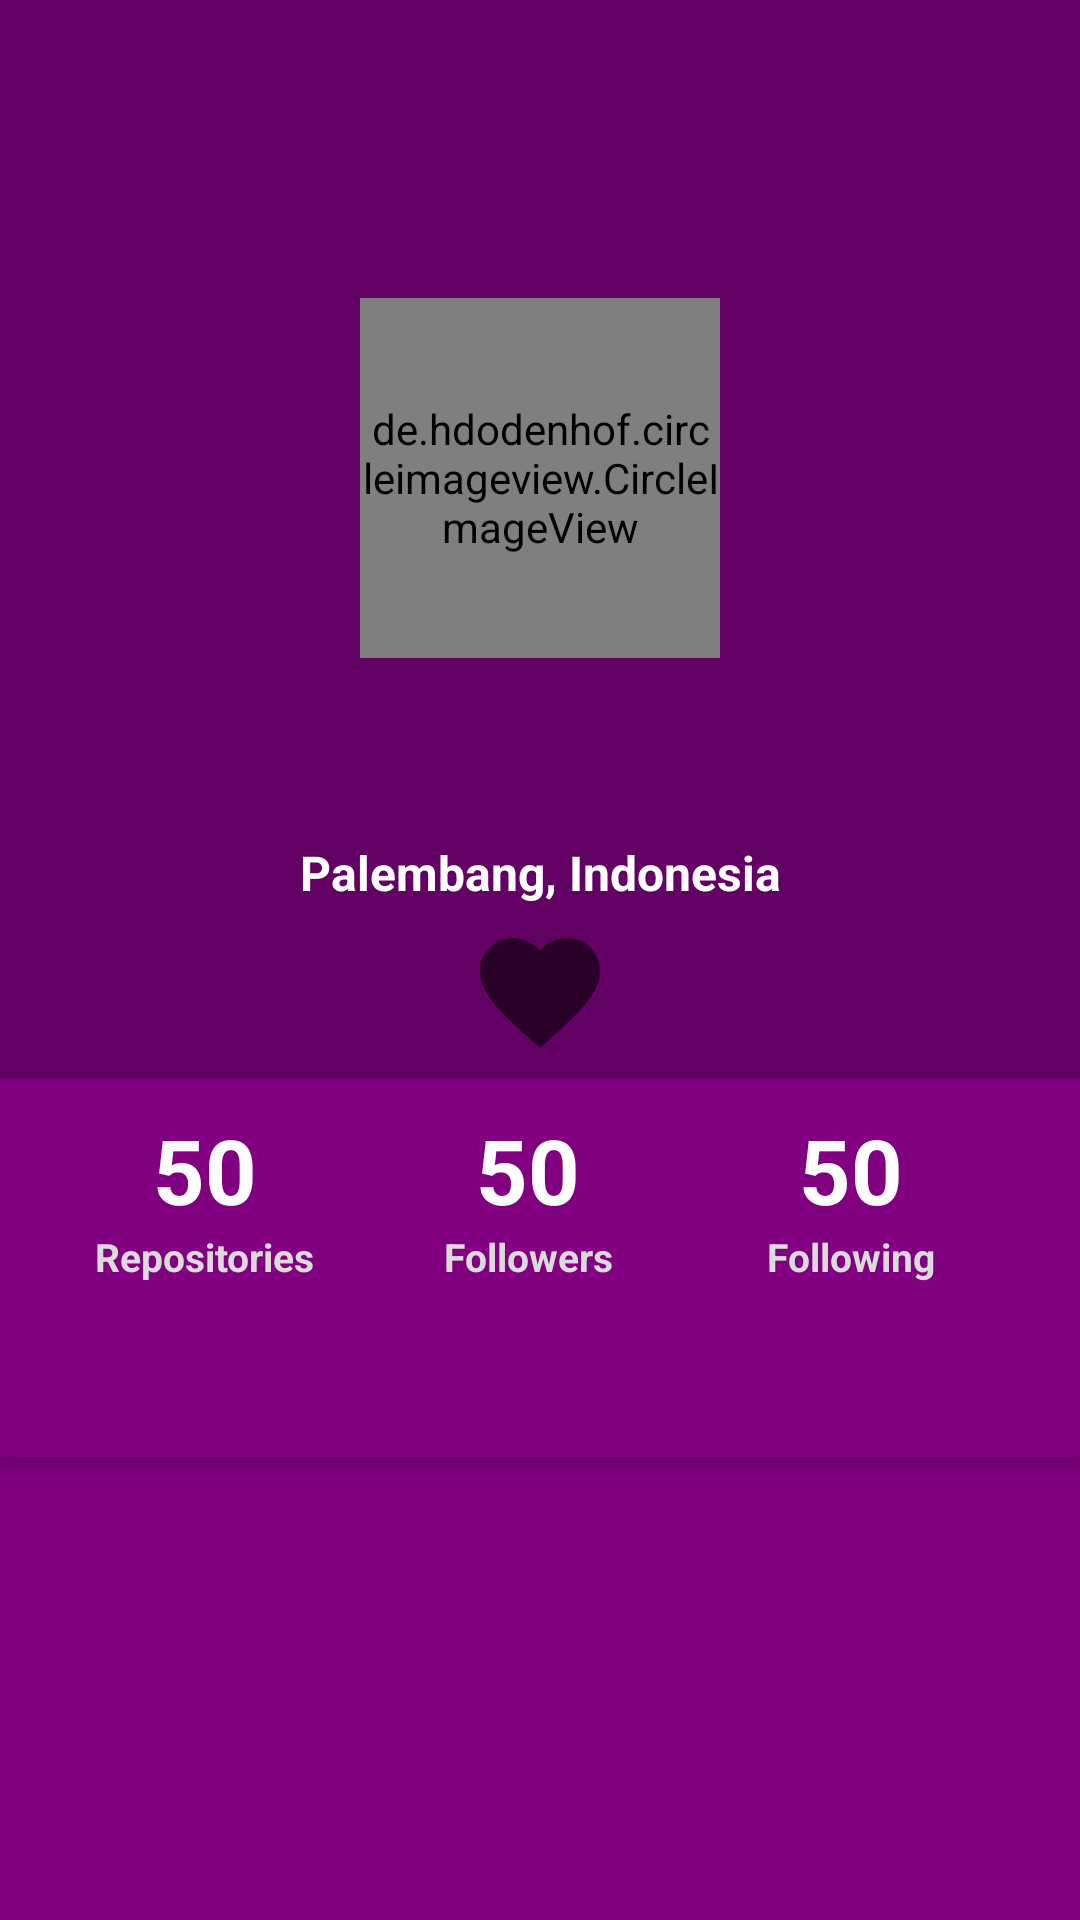

Write the Android layout XML for this screen, with the resource values it uses.
<!-- AndroidManifest.xml: application theme Theme.GithubApp -->
<!-- res/layout/activity_detail.xml -->
<?xml version="1.0" encoding="utf-8"?>
<androidx.coordinatorlayout.widget.CoordinatorLayout
    xmlns:android="http://schemas.android.com/apk/res/android"
    xmlns:app="http://schemas.android.com/apk/res-auto"
    xmlns:tools="http://schemas.android.com/tools"
    android:layout_width="match_parent"
    android:layout_height="match_parent"
    tools:context=".view.DetailActivity"
    android:background="@color/purple_500">

    <com.google.android.material.appbar.AppBarLayout
        android:layout_width="match_parent"
        android:layout_height="wrap_content"
        android:fitsSystemWindows="true"
        android:theme="@style/Theme.AppCompat.DayNight.DarkActionBar">

        <com.google.android.material.appbar.CollapsingToolbarLayout
            android:layout_width="match_parent"
            android:layout_height="match_parent"
            android:fitsSystemWindows="true"
            app:contentScrim="?attr/colorPrimaryDark"
            app:layout_scrollFlags="scroll">

            <androidx.constraintlayout.widget.ConstraintLayout
                android:layout_width="match_parent"
                android:layout_height="wrap_content"
                app:layout_collapseMode="parallax"
                android:background="@color/purple_700">

                <LinearLayout
                    android:id="@+id/imageView2"
                    android:layout_width="0dp"
                    android:layout_height="280dp"
                    android:adjustViewBounds="true"
                    android:contentDescription="@string/github_banner"
                    android:scaleType="centerCrop"
                    app:layout_constraintBottom_toBottomOf="parent"
                    app:layout_constraintEnd_toEndOf="parent"
                    app:layout_constraintHorizontal_bias="0.0"
                    app:layout_constraintStart_toStartOf="parent"
                    app:layout_constraintTop_toTopOf="parent"
                    app:layout_constraintVertical_bias="0.0"
                    android:orientation="vertical"/>

                <de.hdodenhof.circleimageview.CircleImageView
                    android:id="@+id/img_detail_user"
                    android:layout_width="120dp"
                    android:layout_height="120dp"
                    app:civ_border_color="@color/purple_500"
                    app:civ_border_width="3dp"
                    app:layout_constraintBottom_toBottomOf="@+id/imageView2"
                    app:layout_constraintEnd_toEndOf="@+id/imageView2"
                    app:layout_constraintStart_toStartOf="@+id/imageView2"
                    app:layout_constraintTop_toTopOf="@+id/imageView2"
                    app:layout_constraintVertical_bias="0.62"
                    tools:src="@drawable/ic_person" />

                <TextView
                    android:layout_width="wrap_content"
                    android:layout_height="wrap_content"
                    android:id="@+id/tv_name_detail"
                    android:layout_marginTop="8dp"
                    android:textSize="20sp"
                    android:textStyle="bold"
                    android:textColor="@color/white"
                    app:layout_constraintEnd_toEndOf="@+id/img_detail_user"
                    app:layout_constraintStart_toStartOf="@+id/img_detail_user"
                    app:layout_constraintTop_toBottomOf="@+id/img_detail_user"
                    tools:text="Zakaria Sutomo" />

                <TextView
                    android:id="@+id/tv_userlogin"
                    android:layout_width="wrap_content"
                    android:layout_height="wrap_content"
                    android:layout_marginTop="5dp"
                    android:fontFamily="sans-serif-condensed"
                    android:textColor="@android:color/darker_gray"
                    android:textSize="15sp"
                    android:textStyle="bold"
                    app:layout_constraintEnd_toEndOf="@+id/tv_name_detail"
                    app:layout_constraintStart_toStartOf="@+id/tv_name_detail"
                    app:layout_constraintTop_toBottomOf="@+id/tv_name_detail"
                    tools:text="\@Zsutomo" />

                <TextView
                    android:id="@+id/tv_location_detail"
                    android:layout_width="wrap_content"
                    android:layout_height="wrap_content"
                    android:layout_marginBottom="@dimen/dimens_padding5"
                    android:textStyle="bold"
                    android:textColor="@color/white"
                    android:textSize="16sp"
                    android:text="@string/palembang_indonesia"
                    app:layout_constraintEnd_toEndOf="@+id/tv_userlogin"
                    app:layout_constraintStart_toStartOf="@+id/tv_userlogin"
                    app:layout_constraintTop_toBottomOf="@+id/imageView2" />

                <ImageView
                    android:id="@+id/iv_favorite"
                    android:layout_width="wrap_content"
                    android:layout_height="wrap_content"
                    android:layout_gravity="center_horizontal"
                    android:layout_marginTop="@dimen/dimens_padding5"
                    android:src="@drawable/ic_baseline_favorite_black"
                    app:layout_constraintEnd_toEndOf="parent"
                    app:layout_constraintStart_toStartOf="parent"
                    app:layout_constraintTop_toBottomOf="@id/tv_location_detail" />

                <include
                    android:id="@+id/user_info_include"
                    layout="@layout/info_user_include"
                    android:layout_width="match_parent"
                    android:layout_height="wrap_content"
                    android:layout_gravity="center_horizontal"
                    android:layout_marginTop="@dimen/dimens_padding5"
                    app:layout_constraintBottom_toBottomOf="parent"
                    app:layout_constraintEnd_toEndOf="parent"
                    app:layout_constraintStart_toStartOf="parent"
                    app:layout_constraintTop_toBottomOf="@id/iv_favorite" />

                <androidx.core.widget.ContentLoadingProgressBar
                    android:id="@+id/progress_circular"
                    android:layout_width="wrap_content"
                    android:layout_height="wrap_content"
                    android:padding="@dimen/margin_16"
                    android:visibility="gone"
                    app:layout_constraintEnd_toEndOf="parent"
                    app:layout_constraintTop_toTopOf="parent"
                    app:layout_constraintStart_toStartOf="parent"
                    app:layout_constraintBottom_toBottomOf="parent"/>

            </androidx.constraintlayout.widget.ConstraintLayout>

        </com.google.android.material.appbar.CollapsingToolbarLayout>

        <com.google.android.material.tabs.TabLayout
            android:id="@+id/tab_layout_detail"
            android:layout_width="match_parent"
            android:layout_height="wrap_content"
            android:background="@color/purple_500"
            app:tabIndicatorColor="@color/teal_200"
            app:tabSelectedTextColor="@color/white"
            app:tabTextColor="@color/black"
            tools:ignore="SpeakableTextPresentCheck" />
    </com.google.android.material.appbar.AppBarLayout>

    <ScrollView
        android:layout_width="match_parent"
        android:layout_height="wrap_content"
        android:orientation="vertical"
        app:layout_behavior="com.google.android.material.appbar.AppBarLayout$ScrollingViewBehavior">

        <androidx.viewpager2.widget.ViewPager2
            android:id="@+id/view_pager_detail"
            android:layout_width="match_parent"
            android:layout_height="wrap_content" />

    </ScrollView>



</androidx.coordinatorlayout.widget.CoordinatorLayout>
<!-- res/layout/info_user_include.xml (included above) -->
<?xml version="1.0" encoding="utf-8"?>
<androidx.constraintlayout.widget.ConstraintLayout
    xmlns:android="http://schemas.android.com/apk/res/android"
    xmlns:app="http://schemas.android.com/apk/res-auto"
    android:layout_width="wrap_content"
    android:layout_height="wrap_content"
    tools:layout_width="match_parent"
    android:padding="10dp"
    xmlns:tools="http://schemas.android.com/tools"
    tools:background="@color/purple_500">

    <TextView
        android:id="@+id/tv_repository_detail"
        android:layout_width="wrap_content"
        android:layout_height="wrap_content"
        android:layout_marginStart="8dp"
        android:textSize="30sp"
        android:textStyle="bold"
        app:layout_constraintEnd_toStartOf="@id/tv_followers_detail"
        app:layout_constraintStart_toStartOf="parent"
        app:layout_constraintTop_toTopOf="parent"
        tools:text="50"
        android:textColor="@color/white"/>

    <TextView
        android:id="@+id/textView5"
        android:layout_width="wrap_content"
        android:layout_height="wrap_content"
        android:text="@string/repositories"
        android:textColor="#DCDBDB"
        android:textSize="13sp"
        android:textStyle="bold"
        app:layout_constraintEnd_toEndOf="@+id/tv_repository_detail"
        app:layout_constraintStart_toStartOf="@+id/tv_repository_detail"
        app:layout_constraintTop_toBottomOf="@+id/tv_repository_detail" />

    <TextView
        android:id="@+id/tv_followers_detail"
        android:layout_width="wrap_content"
        android:layout_height="wrap_content"
        android:layout_marginStart="40dp"
        android:textSize="30sp"
        android:textStyle="bold"
        app:layout_constraintBottom_toBottomOf="@+id/tv_repository_detail"
        app:layout_constraintStart_toEndOf="@+id/tv_repository_detail"
        app:layout_constraintTop_toTopOf="@+id/tv_repository_detail"
        app:layout_constraintEnd_toStartOf="@+id/tv_following_detail"
        tools:text="50"
        android:textColor="@color/white"/>

    <TextView
        android:id="@+id/textView4"
        android:layout_width="wrap_content"
        android:layout_height="wrap_content"
        android:text="@string/followers"
        android:textColor="#DCDBDB"
        android:textSize="13sp"
        android:textStyle="bold"
        app:layout_constraintTop_toBottomOf="@id/tv_followers_detail"
        app:layout_constraintEnd_toEndOf="@+id/tv_followers_detail"
        app:layout_constraintStart_toStartOf="@+id/tv_followers_detail"
        tools:layout_editor_absoluteY="40dp" />

    <TextView
        android:id="@+id/tv_following_detail"
        android:layout_width="wrap_content"
        android:layout_height="wrap_content"
        android:layout_marginStart="40dp"
        android:layout_marginEnd="16dp"
        android:textSize="30sp"
        android:textStyle="bold"
        app:layout_constraintBottom_toBottomOf="@+id/tv_followers_detail"
        app:layout_constraintEnd_toEndOf="parent"
        app:layout_constraintStart_toEndOf="@+id/tv_followers_detail"
        app:layout_constraintTop_toTopOf="@+id/tv_followers_detail"
        tools:text="50"
        android:textColor="@color/white"/>

    <TextView
        android:layout_width="wrap_content"
        android:layout_height="wrap_content"
        android:text="@string/following"
        android:textColor="#DCDBDB"
        android:textSize="13sp"
        android:textStyle="bold"
        app:layout_constraintEnd_toEndOf="@+id/tv_following_detail"
        app:layout_constraintStart_toStartOf="@+id/tv_following_detail"
        app:layout_constraintTop_toBottomOf="@+id/tv_following_detail" />

</androidx.constraintlayout.widget.ConstraintLayout>
<!-- resources referenced by this layout -->
<resources>
  <color name="black">#FF000000</color>
  <color name="purple_500">#800080</color>
  <color name="purple_700">#630063</color>
  <color name="teal_200">#FF03DAC5</color>
  <color name="white">#FFFFFFFF</color>
  <dimen name="dimens_padding5">5dp</dimen>
  <dimen name="margin_16">16dp</dimen>
  <!-- drawable ic_baseline_favorite_black (drawable) -->
  <vector android:height="48dp" android:tint="?attr/colorControlNormal"
      android:viewportHeight="24" android:viewportWidth="24"
      android:width="48dp"
      xmlns:android="http://schemas.android.com/apk/res/android">
      <path android:fillColor="@android:color/black"
          android:pathData="M12,21.35l-1.45,-1.32C5.4,15.36 2,12.28 2,8.5 2,5.42 4.42,3 7.5,3c1.74,0 3.41,0.81 4.5,2.09C13.09,3.81 14.76,3 16.5,3 19.58,3 22,5.42 22,8.5c0,3.78 -3.4,6.86 -8.55,11.54L12,21.35z"/>
  </vector>
  <string name="followers">Followers</string>
  <string name="following">Following</string>
  <string name="github_banner">banner</string>
  <string name="palembang_indonesia">Palembang, Indonesia</string>
  <string name="repositories">Repositories</string>
  <style name="Theme.GithubApp" parent="Theme.MaterialComponents.DayNight.DarkActionBar">
          
          <item name="colorPrimary">@color/purple_500</item>
          <item name="colorPrimaryVariant">@color/purple_700</item>
          <item name="colorOnPrimary">@color/white</item>
          
          <item name="colorSecondary">@color/teal_200</item>
          <item name="colorSecondaryVariant">@color/teal_700</item>
          <item name="colorOnSecondary">@color/black</item>
          
          <item name="android:statusBarColor" tools:targetApi="l">?attr/colorPrimaryVariant</item>
          
  
          
          <item name="android:textColor">@color/white</item>
          <item name="popupMenuBackground">@color/bluegray700</item>
  
  
  
      </style>
  <color name="teal_700">#FF018786</color>
  <color name="bluegray700">#455A64</color>
</resources>
